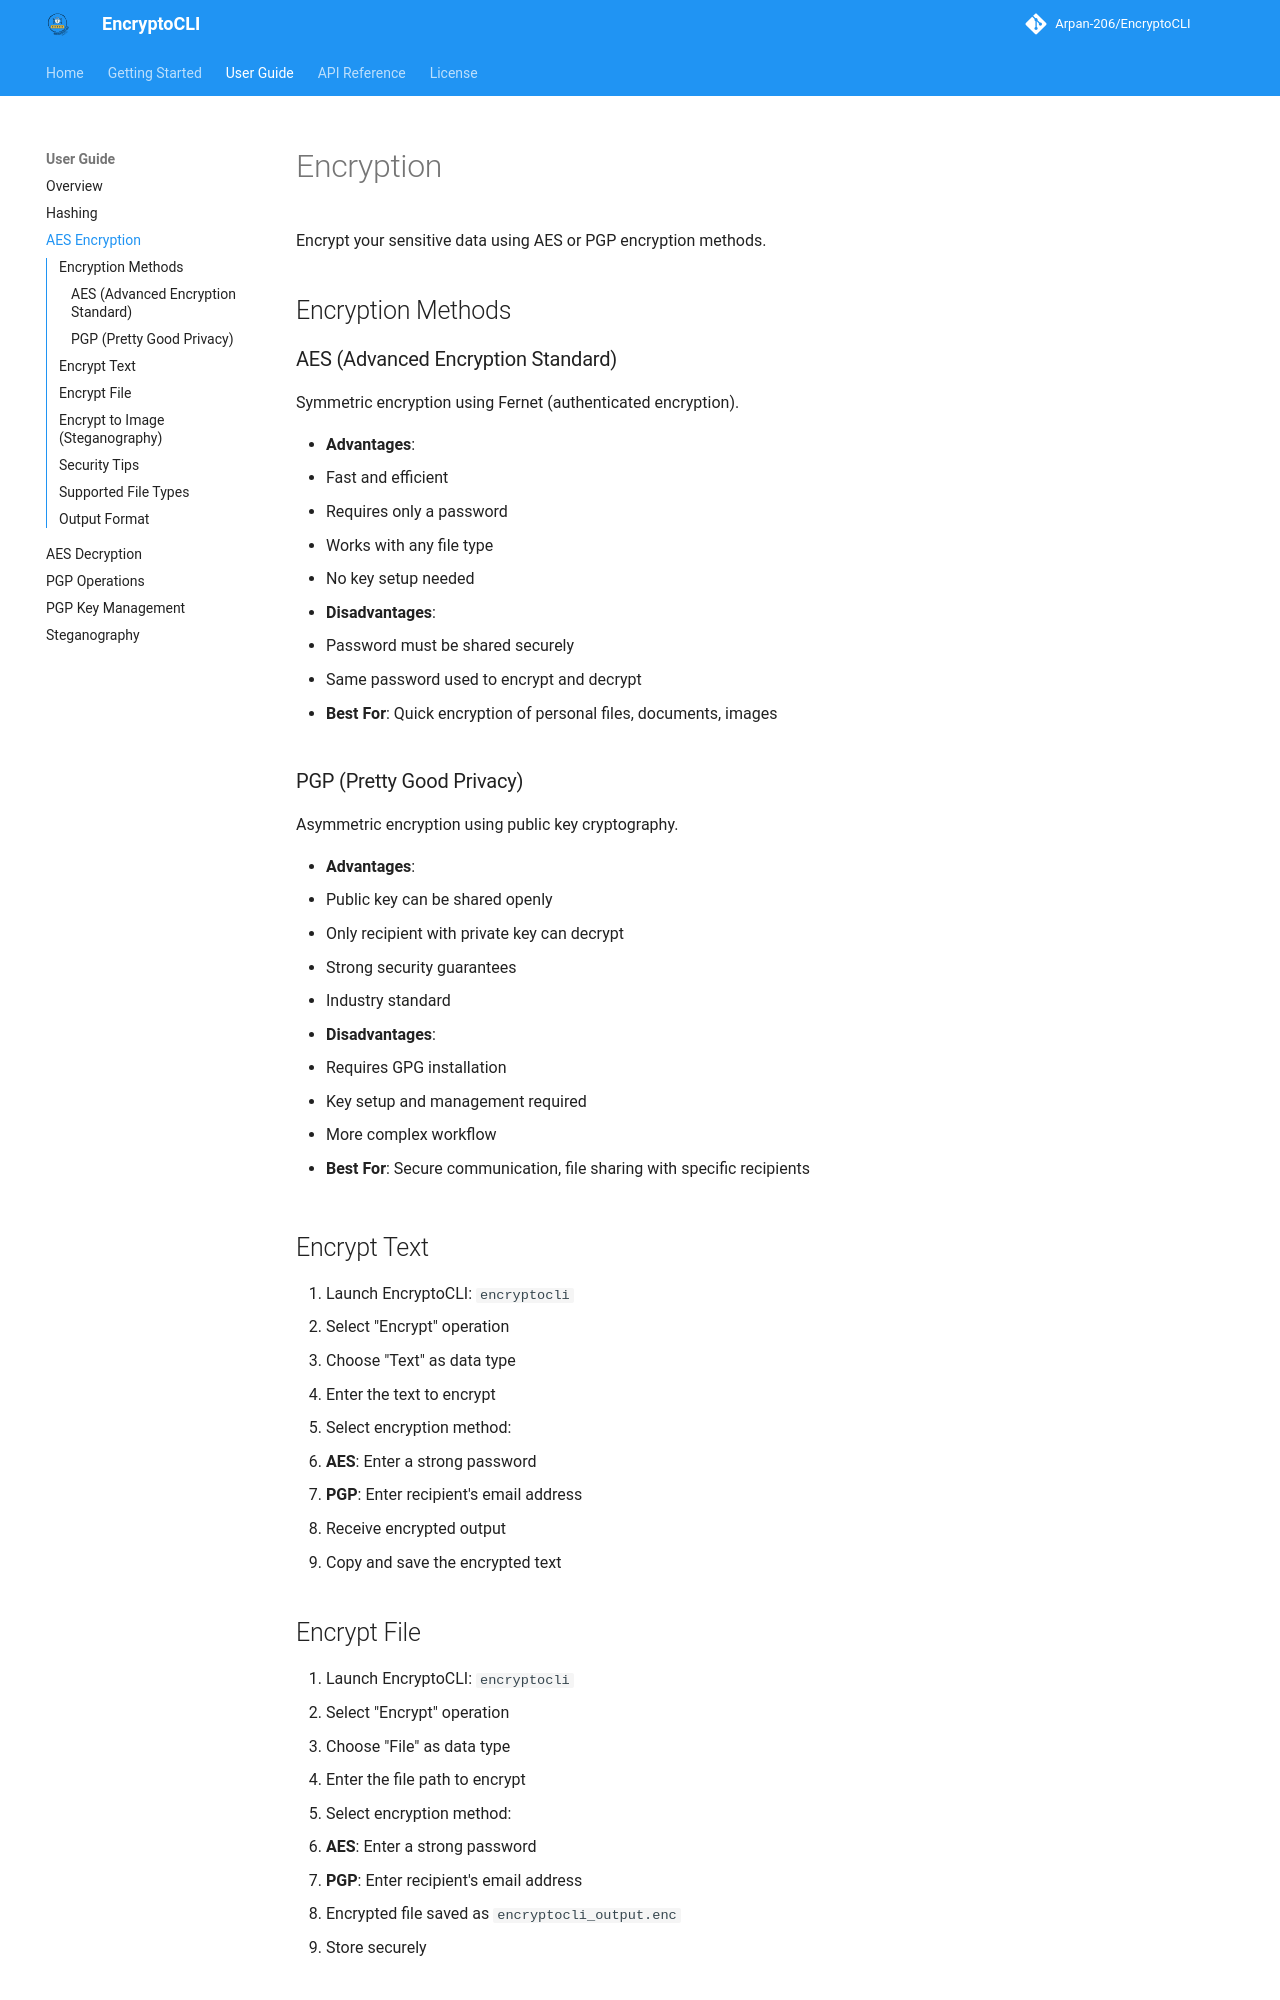

repository: Arpan-206/EncryptoCLI · page: user-guide/encryption/index.html · generator: mkdocs

# Encryption

Encrypt your sensitive data using AES or PGP encryption methods.

## Encryption Methods

### AES (Advanced Encryption Standard)

Symmetric encryption using Fernet (authenticated encryption).

- **Advantages**:
  - Fast and efficient
  - Requires only a password
  - Works with any file type
  - No key setup needed

- **Disadvantages**:
  - Password must be shared securely
  - Same password used to encrypt and decrypt

- **Best For**: Quick encryption of personal files, documents, images

### PGP (Pretty Good Privacy)

Asymmetric encryption using public key cryptography.

- **Advantages**:
  - Public key can be shared openly
  - Only recipient with private key can decrypt
  - Strong security guarantees
  - Industry standard

- **Disadvantages**:
  - Requires GPG installation
  - Key setup and management required
  - More complex workflow

- **Best For**: Secure communication, file sharing with specific recipients

## Encrypt Text

1. Launch EncryptoCLI: `encryptocli`
2. Select "Encrypt" operation
3. Choose "Text" as data type
4. Enter the text to encrypt
5. Select encryption method:
   - **AES**: Enter a strong password
   - **PGP**: Enter recipient's email address
6. Receive encrypted output
7. Copy and save the encrypted text

## Encrypt File

1. Launch EncryptoCLI: `encryptocli`
2. Select "Encrypt" operation
3. Choose "File" as data type
4. Enter the file path to encrypt
5. Select encryption method:
   - **AES**: Enter a strong password
   - **PGP**: Enter recipient's email address
6. Encrypted file saved as `encryptocli_output.enc`
7. Store securely
